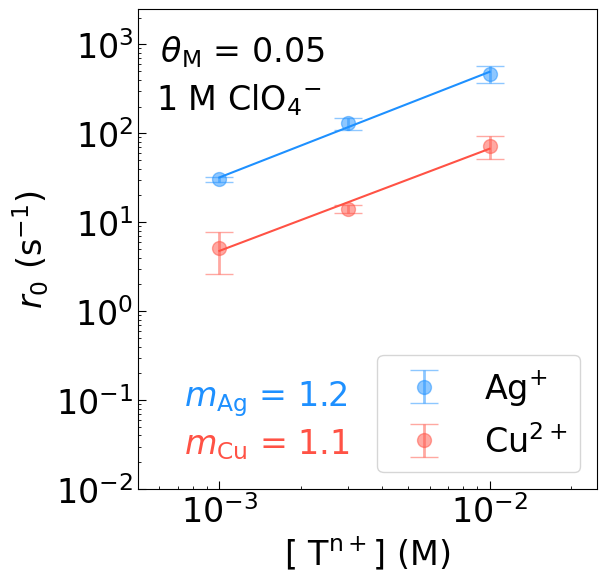

Write Python code to recreate this figure.
# -*- coding: utf-8 -*-
"""
Created on Thu Sep  4 11:32:24 2025

@author: stern
"""


import matplotlib.pyplot as plt
import numpy as np
import math
SMALL_SIZE = 24
MEDIUM_SIZE = 24
BIGGER_SIZE = 24
plt.rc('font', size=SMALL_SIZE)          # controls default text sizes
plt.rc('axes', titlesize=SMALL_SIZE)     # fontsize of the axes title
plt.rc('axes', labelsize=MEDIUM_SIZE)    # fontsize of the x and y labels
plt.rc('xtick', labelsize=SMALL_SIZE)    # fontsize of the tick labels
plt.rc('ytick', labelsize=SMALL_SIZE)    # fontsize of the tick labels
plt.rc('legend', fontsize=SMALL_SIZE)    # legend fontsize
plt.rc('figure', titlesize=BIGGER_SIZE)  # fontsize of the figure title
plt.rcParams["font.family"] = "Arial" #MESS WITH THIS
plt.rcParams["mathtext.default"] = "regular"  # MAKES ITALICS NORMAL
plt.rcParams["xtick.major.size"] = 6
plt.rcParams["ytick.major.size"] = 6
plt.rcParams["legend.loc"] =  'lower right' 
lw = 10 #line width



# print(len(library[0]))
#print(library[1][0.02])
concentrations = [ 0.001, 0.003, 0.01] # Molar, the concentrations of the  Cu in the solutions  0.0001, 0.0003,
#concentrations = [ 0.0001, 0.001, 0.01] # Molar, the concentrations of the  Cu in the solutions  0.0001, 0.0003,
rxn_ord = []
coverages = []
error_min = []
error_max = []
# plt.figure(figsize=(6,7))
# plt.subplots_adjust( top=0.965, bottom=0.135, left=0.235, right=0.98, hspace=0.2, wspace=0.2)
# plt.tick_params(axis='both',which='both',direction='in')
# "10 mM $\mathregular{Cu^{2+}}$" label = "1 mM $\mathregular{Cu^{2+}}$"



des_cov = 0.05

ag = "dodgerblue"
cu = "#ff5245"
cuHSA = "#B16DA6"

# plt.figure(figsize=(6,6))

fig, ax =plt.subplots(figsize=(6, 6))
fig.patch.set_facecolor('none') 
ax.set_facecolor((0, 0, 0, 0))  # Slightly transparent axes background

plt.subplots_adjust( top=0.98, bottom=0.18, left=0.215, right=0.98, hspace=0.2, wspace=0.2)
plt.tick_params(axis='both',which='both',direction='in')


# Cu in 0.1 M PCA
Cu_p1 = [3.52,  9.2683, 34.387] #the exchgange frequcny/rate for the coverage youre itterating through
Cu_p1_err = [1.125, 2.54, 17.9]

# Cu in 1 M PCA
Cu_1 = [5.2, 14.237, 72.7] #the exchgange frequcny/rate for the coverage youre itterating through
Cu_1_err = [2.6, 1.58,21.7]

# Ag in 0.1 M PCA
Ag_p1 = [28.86 ,56.98, 173.21] #the exchgange frequcny/rate for the coverage youre itterating through
Ag_p1_err = [8.26, 9.827, 12.68]

# Ag in 1 M PCA
Ag_1 = [30.278, 129.89, 468.47] #the exchgange frequcny/rate for the coverage youre itterating through
Ag_1_err = [2.27, 19.94, 99.35]



# Cu in 1 M HSA
Cu_1HSA = [7.674, 113.18, 298.053] #the exchgange frequcny/rate for the coverage youre itterating through
Cu_1_HSAerr = [1.15, 11.18, 38.45]
concs_HSA = [ 0.001, 0.01, 0.1]

# Cu in 1 M HSA
Cu_p1HSA = [10.536, 62.989] #the exchgange frequcny/rate for the coverage youre itterating through
Cu_p1_HSAerr = [2.1761, 9.81]
concs_p1HSA = [ 0.001, 0.01]




def fit_display(given_freq, concentrations, color):
    log_freq = np.log10(given_freq)
    log_conc =  np.log10(concentrations)
    fit_params, cov = np.polyfit(log_conc, log_freq, 1, cov=True)
    err = np.sqrt(cov[0][0])#np.sqrt(np.diag(cov))
    print("the error in the fit of", fit_params[0], "is", err)
    # print(sum(error[0]))
    def func (params, x):
        m, b = params
        #x = np.log(x)
        return 10**b * (x**m)  #np.exp(m*x+b)
    
    x1 = np.linspace(min(concentrations), max(concentrations), 10000) #for plotting the fit
    fit = func(fit_params, x1)
    plt.plot(x1, fit, color = color)
    return fit_params
#coverages.append(covs[j])   
    # print(rates[covs[1]])
    # print(covs[1])
#print(given_freq)
# log_freq = np.log10(given_freq)
# log_conc =  np.log10(concentrations)

#plt.plot(concentrations, given_freq, 'o', color =  "#ff5245",  markersize = 10, alpha = 0.5)
#print(errors)

slope_cu = "$\mathit{m}_\mathrm{Cu}$"
slope_ag = "$\mathit{m}_\mathrm{Ag}$"

# K_o = '$\mathit{r}_\mathrm{0}$'
# # r0 = '$\mathit{r}_\mathrm{0}$'
# M = '[$\mathregular{M^{n+}}$]'
# d = '$\mathit{∂}$'
# slope = '$\mathit{d} $\mathit{r}_\mathrm{0}$'

# test = r'$\frac{\mathit{∂}log[\mathit{r}_\mathrm{0}]}{\mathit{∂}log[\mathregular{M^{n+}}]}$'
# rxn_ord = f"{test} = {m[0]:.2g}"
# plt.text(0.05, 0.35, rxn_ord, transform=plt.gca().transAxes, fontsize=24, color= ag, verticalalignment='top')


# PCA_conc = 0.1

# plt.errorbar(concentrations, Ag_p1, yerr = Ag_p1_err, fmt="o", color =  ag, alpha = 0.5, markersize = 10, elinewidth = 2, capsize = 10, label = "$\mathregular{Ag^{+}}$")
# m = fit_display(Ag_p1, concentrations, ag)
# rxn_ord = f"{slope_ag} = {m[0]:.2g}"
# plt.text(0.1, 0.23, rxn_ord, transform=plt.gca().transAxes, fontsize=24, color= ag, verticalalignment='top')

# plt.errorbar(concentrations, Cu_p1, yerr = Cu_p1_err, fmt="o", color =  cu, alpha = 0.5, markersize = 10, elinewidth = 2, capsize = 10, label = "$\mathregular{Cu^{2+}}$")
# m = fit_display(Cu_p1, concentrations, cu )
# rxn_ord = f"{slope_cu} = {m[0]:.2g}"
# plt.text(0.1, 0.13, rxn_ord, transform=plt.gca().transAxes, fontsize=24, color= cu, verticalalignment='top')


PCA_conc = 1
plt.errorbar(concentrations, Ag_1, yerr = Ag_1_err, fmt="o", color =  ag, alpha = 0.5, markersize = 10, elinewidth = 2, capsize = 10, label = "$\mathregular{Ag^{+}}$")
m = fit_display(Ag_1, concentrations, ag)
rxn_ord = f"{slope_ag} = {m[0]:.2g}"
plt.text(0.1, 0.23, rxn_ord, transform=plt.gca().transAxes, fontsize=24, color= ag, verticalalignment='top')

plt.errorbar(concentrations, Cu_1, yerr = Cu_1_err, fmt="o", color =  cu, alpha = 0.5, markersize = 10, elinewidth = 2, capsize = 10, label = "$\mathregular{Cu^{2+}}$")
m = fit_display(Cu_1, concentrations, cu )
rxn_ord = f"{slope_cu} = {m[0]:.2g}"
plt.text(0.1, 0.13, rxn_ord, transform=plt.gca().transAxes, fontsize=24, color= cu, verticalalignment='top')

## polyfit(Xdata, Ydata, degree of fitting polynomila, lin = 1)

# """ sulfuric acid
# """
# PCA_conc = 1
# plt.errorbar(concs_HSA, Cu_1HSA, yerr = Cu_1_HSAerr, fmt="o", color =  cuHSA, alpha = 0.5, markersize = 10, elinewidth = 2, capsize = 10, label = "$\mathregular{Cu^{2+}}$")
# m = fit_display(Cu_1HSA, concs_HSA, cuHSA )
# rxn_ord = f"{slope_cu} = {m[0]:.2g}"
# plt.text(0.1, 0.13, rxn_ord, transform=plt.gca().transAxes, fontsize=24, color= cuHSA, verticalalignment='top')

# PCA_conc = 0.1
# plt.errorbar(concs_p1HSA, Cu_p1HSA, yerr = Cu_p1_HSAerr, fmt="o", color =  cuHSA, alpha = 0.5, markersize = 10, elinewidth = 2, capsize = 10, label = "$\mathregular{Cu^{2+}}$")
# m = fit_display(Cu_p1HSA, concs_p1HSA, cuHSA )
# rxn_ord = f"{slope_cu} = {m[0]:.2g}"
# plt.text(0.1, 0.13, rxn_ord, transform=plt.gca().transAxes, fontsize=24, color= cuHSA, verticalalignment='top')



plt.yscale('log')
plt.xscale('log')

plt.ylabel('$\mathit{r}_\mathrm{0}$ (s$^\mathrm{-1}$)')
plt.xlabel('[ $\mathregular{ T^{n+}}$] (M)') #$\mathit{j}$

plt.ylim([1e-2, 25e+2])
plt.xlim([5e-4, 0.025])

# plt.xlim([5e-4, 0.15]) #for hsa
# plt.ylim([1e0, 25e+2]) #for hsa

# print(error[0][0])

# print(fit_params[0])

# rxn_ord = f" Slope = {fit_params[0]:.2g}"
theta = "$\mathit{\\theta}_\mathrm{M}$"
coverage_str = f" {theta} = {des_cov:.2g}"
PCA = "Cl$O_{4}$$\mathregular{^{-}}$" #"$\mathregular{HClO^{-}}$" [Cl$O_{4}$$\mathregular{^{-}}$] (M)
# PCA = "S$O_{4}$$\mathregular{^{2-}}$" #"$\mathregular{HClO^{-}}$" [Cl$O_{4}$$\mathregular{^{-}}$] (M)
PCA2 = "$\mathregular{^{-}}$"
#PCA_c = f"{PCA_conc} M {PCA}{PCA2}"
PCA_c = f"{PCA_conc} M {PCA}"


plt.text(0.025, 0.95, coverage_str, transform=plt.gca().transAxes, fontsize=24, color='black', verticalalignment='top')
plt.text(0.04, 0.85, PCA_c, transform=plt.gca().transAxes, fontsize=24, color='black', verticalalignment='top')
# plt.text(0.63, 0.1, rxn_ord, transform=plt.gca().transAxes, fontsize=20, color='black', verticalalignment='top')

#fit params = (slope, intercept)
#error_min.append(error[0][0]) #appends errror in slope
#error_max.append(error[0][1])
#rxn_ord.append(fit_params[0])
plt.legend( )#frameon= False)
plt.show()
